109-way image classification set "infaprim-clf-7" from GitHub (okomiljonov583-cmyk/vit-arcface-cac-SimCLR-CE-classification); label vocabulary: femilak variant 2, femilak variant 3, lactamil variant 2, lactamil variant 3, amino formula, amino formula variant 2, amino formula variant 3, anti-reflux formula, anti-reflux formula variant 2, anti-reflux formula variant 3, n p caesarea, n p caesarea 2, n p caesarea 3, comfort formula, comfort formula variant 2, comfort formula variant 3, n p ferm, n p ferm 2, n p ferm 3, goat milk formula stage 1, n p goat 1 2, n p goat 1 3, goat milk formula stage 2, n p goat 2 2, n p goat 2 3, goat milk formula stage 3, n p goat 3 2, n p goat 3 3, non-allergic formula, non-allergic formula variant 2, non-allergic formula variant 3, non-lactose formula, non-lactose formula variant 2, non-lactose formula variant 3, n p p buck 2, buckwheat prunes porridge, buckwheat prunes porridge variant 2, multi-grain porridge, multi-grain porridge variant 2, multi-grain porridge variant 3, multi-grain apple raspberry porridge, n p p multi apple rasp 2, n p p multi apple rasp 3, multi-grain banana strawberry porridge, n p p multi ban straw 2, n p p multi ban straw 3, oat porridge variant 2, oat porridge variant 3, oat banana porridge, oat banana porridge variant 2, oat banana porridge variant 3, oat peach porridge, oat peach porridge variant 2, oat peach porridge variant 3, rice porridge, rice porridge variant 2, rice porridge variant 3, rice banana porridge, rice banana porridge variant 2, rice banana porridge variant 3, wheat apple porridge, wheat apple porridge variant 2, wheat apple porridge variant 3, n p peptidi, n p peptidi 2, n p peptidi 3, pre formula, pre formula variant 2, pre formula variant 3, soy formula, soy formula variant 2, soy formula variant 3, 3 fruits puree, 3 fruits puree variant 2, 3 fruits puree variant 3, mango banana puree, mango banana puree variant 2, mango banana puree variant 3, oat banana puree, oat banana puree variant 2, oat banana puree variant 3, strawberry apple puree, strawberry apple puree variant 2, strawberry apple puree variant 3, apple raspberry puree, apple raspberry puree variant 2, apple raspberry puree variant 3, pre puree stage 5, v 5 pre 2, v 5 pre 3, v 7 pre 2, apple prunes puree, apple prunes puree variant 2, buckwheat pre puree, buckwheat pre puree variant 2, buckwheat pre puree variant 3, corn puree, corn puree variant 2, corn puree variant 3, oat puree, oat puree variant 2, oat puree variant 3, pumpkin puree variant 2, rice puree, rice puree variant 2, rice puree variant 3, rice corn banana puree, v rice corn banana 2, v rice corn banana 3.

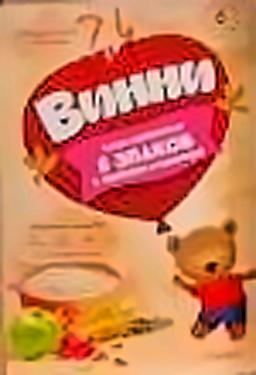
Label: apple raspberry puree variant 3

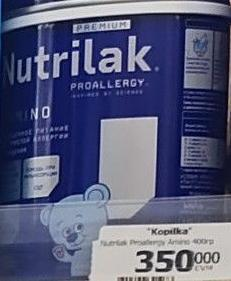
Label: amino formula

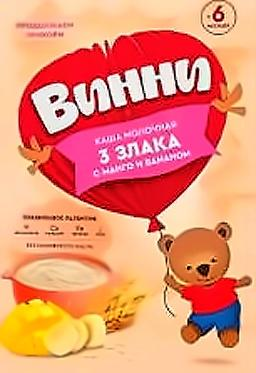
Label: mango banana puree

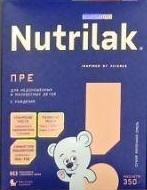
Label: pre formula

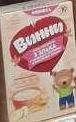
Label: oat banana puree variant 3

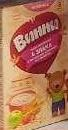
Label: strawberry apple puree variant 2
